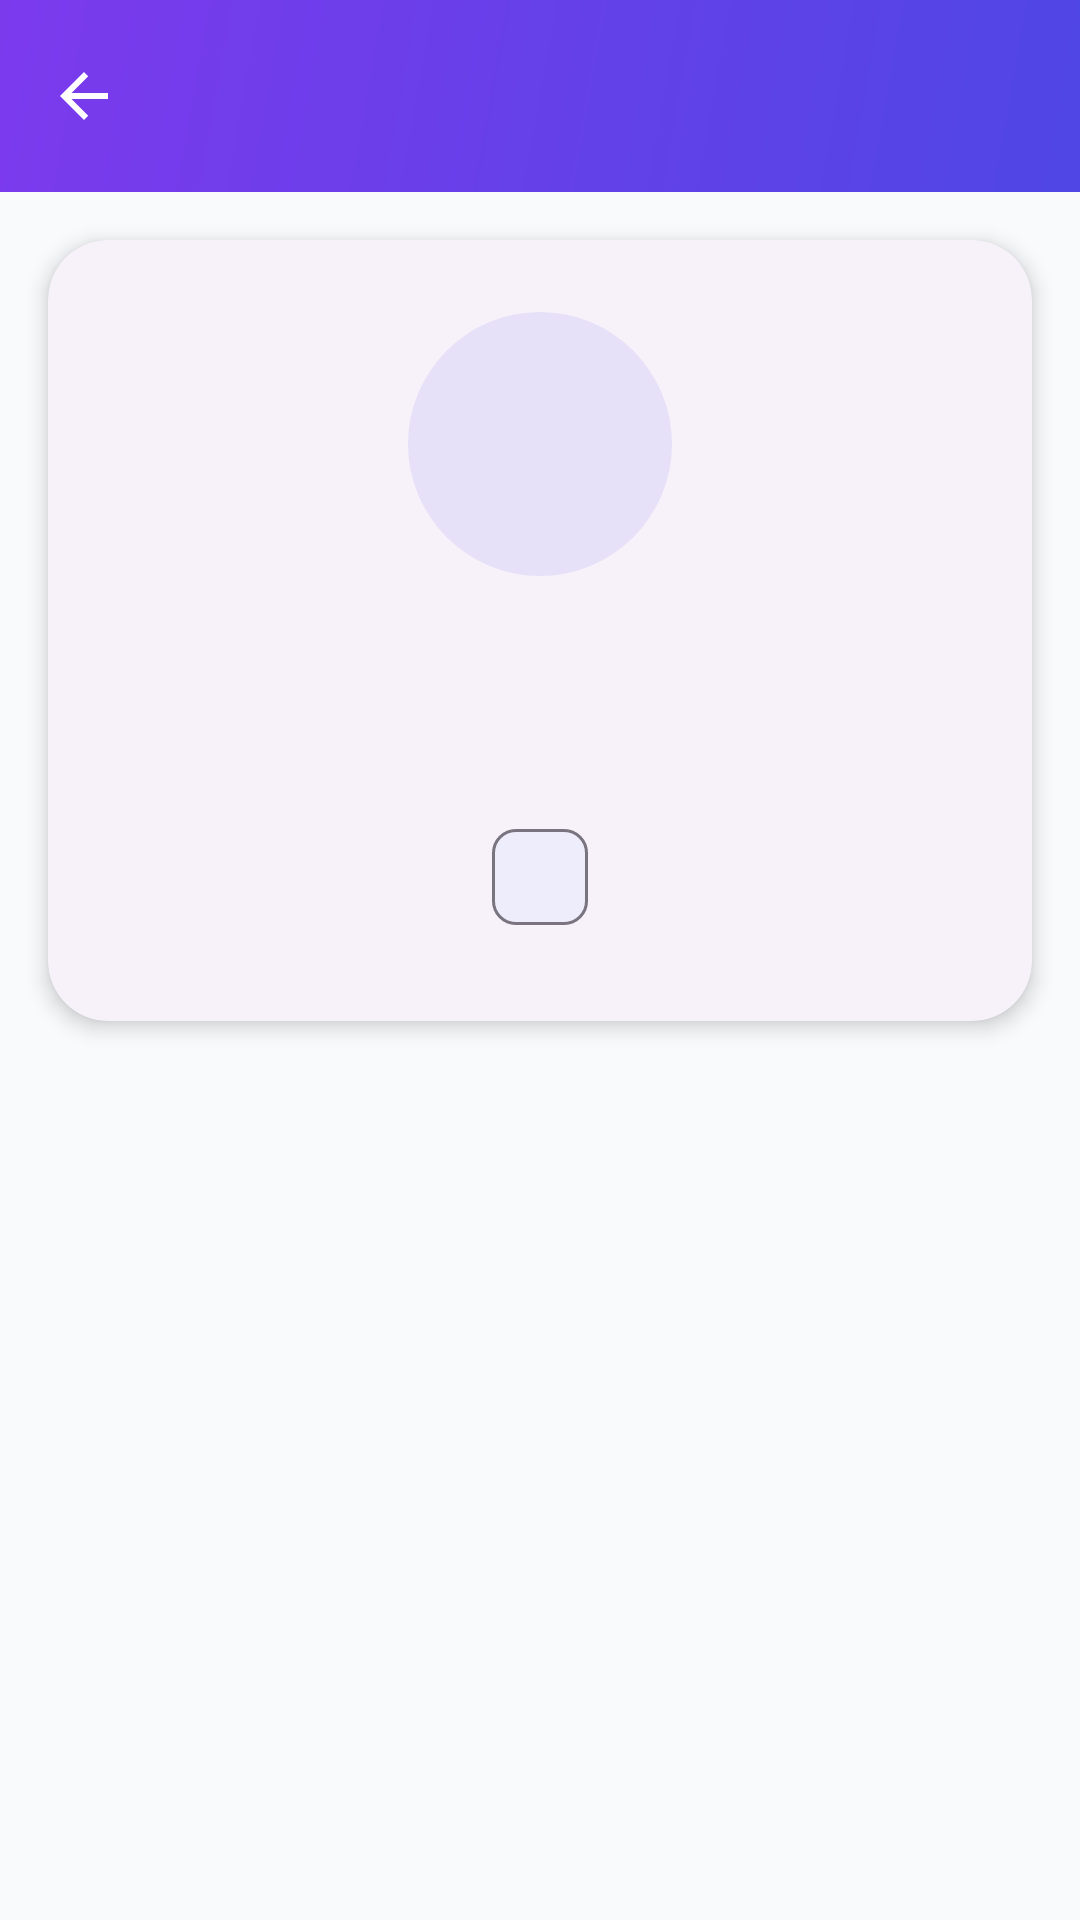

Write the Android layout XML for this screen, with the resource values it uses.
<!-- AndroidManifest.xml: application theme Theme.ATECGestao -->
<!-- res/layout/activity_user_detail.xml -->
<?xml version="1.0" encoding="utf-8"?>
<ScrollView xmlns:android="http://schemas.android.com/apk/res/android"
    xmlns:app="http://schemas.android.com/apk/res-auto"
    android:layout_width="match_parent"
    android:layout_height="match_parent"
    android:background="@color/background">

    <LinearLayout
        android:layout_width="match_parent"
        android:layout_height="wrap_content"
        android:orientation="vertical">

        <com.google.android.material.appbar.MaterialToolbar
            android:id="@+id/toolbar"
            android:layout_width="match_parent"
            android:layout_height="wrap_content"
            android:background="@drawable/gradient_primary"
            app:navigationIcon="@drawable/ic_arrow_back"
            app:navigationIconTint="@color/white"
            app:titleTextColor="@color/white" />

        
        <com.google.android.material.card.MaterialCardView
            android:layout_width="match_parent"
            android:layout_height="wrap_content"
            android:layout_margin="16dp"
            app:cardCornerRadius="20dp"
            app:cardElevation="4dp">

            <LinearLayout
                android:layout_width="match_parent"
                android:layout_height="wrap_content"
                android:gravity="center_horizontal"
                android:orientation="vertical"
                android:padding="24dp">

                
                <FrameLayout
                    android:layout_width="88dp"
                    android:layout_height="88dp">

                    <View
                        android:layout_width="match_parent"
                        android:layout_height="match_parent"
                        android:background="@drawable/bg_avatar_circle" />

                    <ImageView
                        android:id="@+id/ivUserAvatar"
                        android:layout_width="48dp"
                        android:layout_height="48dp"
                        android:layout_gravity="center"
                        android:contentDescription="Avatar"
                        android:src="@drawable/ic_profile"
                        app:tint="@color/primary" />
                </FrameLayout>

                <TextView
                    android:id="@+id/tvUserName"
                    android:layout_width="wrap_content"
                    android:layout_height="wrap_content"
                    android:layout_marginTop="14dp"
                    android:textColor="@color/text_primary"
                    android:textSize="22sp"
                    android:textStyle="bold" />

                <TextView
                    android:id="@+id/tvUserEmail"
                    android:layout_width="wrap_content"
                    android:layout_height="wrap_content"
                    android:layout_marginTop="4dp"
                    android:textColor="@color/text_secondary"
                    android:textSize="14sp" />

                <com.google.android.material.chip.Chip
                    android:id="@+id/chipRole"
                    android:layout_width="wrap_content"
                    android:layout_height="wrap_content"
                    android:layout_marginTop="10dp"
                    android:clickable="false" />

            </LinearLayout>
        </com.google.android.material.card.MaterialCardView>

        
        <TextView
            android:id="@+id/tvScheduleTitle"
            android:layout_width="match_parent"
            android:layout_height="wrap_content"
            android:layout_marginStart="16dp"
            android:layout_marginTop="8dp"
            android:text="@string/label_schedule"
            android:textColor="@color/text_primary"
            android:textSize="18sp"
            android:textStyle="bold"
            android:visibility="gone" />

        <androidx.recyclerview.widget.RecyclerView
            android:id="@+id/rvLessons"
            android:layout_width="match_parent"
            android:layout_height="wrap_content"
            android:layout_margin="8dp"
            android:nestedScrollingEnabled="false"
            android:visibility="gone" />

        <TextView
            android:id="@+id/tvNoLessons"
            android:layout_width="match_parent"
            android:layout_height="wrap_content"
            android:layout_margin="16dp"
            android:gravity="center"
            android:text="@string/no_lessons"
            android:textColor="@color/text_hint"
            android:textSize="14sp"
            android:visibility="gone" />

        <com.google.android.material.progressindicator.CircularProgressIndicator
            android:id="@+id/progressBar"
            android:layout_width="wrap_content"
            android:layout_height="wrap_content"
            android:layout_gravity="center"
            android:layout_margin="32dp"
            android:indeterminate="true"
            android:visibility="gone"
            app:indicatorColor="@color/primary" />

    </LinearLayout>
</ScrollView>
<!-- resources referenced by this layout -->
<resources>
  <color name="background">#F8FAFC</color>
  <color name="primary">#4F46E5</color>
  <color name="text_hint">#94A3B8</color>
  <color name="text_primary">#1E293B</color>
  <color name="text_secondary">#64748B</color>
  <color name="white">#FFFFFF</color>
  <!-- drawable bg_avatar_circle (drawable) -->
  <?xml version="1.0" encoding="utf-8"?>
  <shape xmlns:android="http://schemas.android.com/apk/res/android"
      android:shape="oval">
      <solid android:color="@color/primary_alpha_10" />
      <size android:width="48dp" android:height="48dp" />
  </shape>
  <!-- drawable gradient_primary (drawable) -->
  <?xml version="1.0" encoding="utf-8"?>
  <shape xmlns:android="http://schemas.android.com/apk/res/android">
      <gradient
          android:angle="135"
          android:startColor="@color/gradient_start"
          android:endColor="@color/gradient_end"
          android:type="linear" />
  </shape>
  <!-- drawable ic_arrow_back (drawable) -->
  <?xml version="1.0" encoding="utf-8"?>
  <vector xmlns:android="http://schemas.android.com/apk/res/android"
      android:width="24dp"
      android:height="24dp"
      android:viewportWidth="24"
      android:viewportHeight="24"
      android:tint="@color/white">
      <path
          android:fillColor="@android:color/white"
          android:pathData="M20,11H7.83l5.59,-5.59L12,4l-8,8 8,8 1.41,-1.41L7.83,13H20v-2z" />
  </vector>
  <string name="label_schedule">Horário</string>
  <string name="no_lessons">Sem aulas agendadas</string>
  <style name="Theme.ATECGestao" parent="Theme.Material3.DayNight.NoActionBar">
          
          <item name="colorPrimary">@color/primary</item>
          <item name="colorPrimaryDark">@color/primary_dark</item>
          <item name="colorOnPrimary">@color/on_primary</item>
  
          
          <item name="colorSecondary">@color/secondary</item>
          <item name="colorOnSecondary">@color/on_secondary</item>
  
          
          <item name="android:colorBackground">@color/background</item>
          <item name="colorSurface">@color/surface</item>
          <item name="colorOnSurface">@color/on_surface</item>
  
          
          <item name="colorError">@color/error</item>
  
          
          <item name="android:statusBarColor">@color/primary_dark</item>
  
          
          <item name="materialButtonStyle">@style/Widget.ATECGestao.Button</item>
  
          
          <item name="materialCardViewStyle">@style/Widget.ATECGestao.CardView</item>
      </style>
  <color name="primary_alpha_10">#1A4F46E5</color>
  <color name="gradient_start">#4F46E5</color>
  <color name="gradient_end">#7C3AED</color>
  <color name="primary_dark">#3730A3</color>
  <color name="on_primary">#FFFFFF</color>
  <color name="secondary">#0D9488</color>
  <color name="on_secondary">#FFFFFF</color>
  <color name="surface">#FFFFFF</color>
  <color name="on_surface">#1E293B</color>
  <color name="error">#EF4444</color>
  <style name="Widget.ATECGestao.Button" parent="Widget.Material3.Button">
          <item name="cornerRadius">14dp</item>
          <item name="android:textAllCaps">false</item>
          <item name="android:letterSpacing">0.02</item>
      </style>
  <style name="Widget.ATECGestao.CardView" parent="Widget.Material3.CardView.Elevated">
          <item name="cardCornerRadius">16dp</item>
          <item name="cardElevation">2dp</item>
      </style>
</resources>
